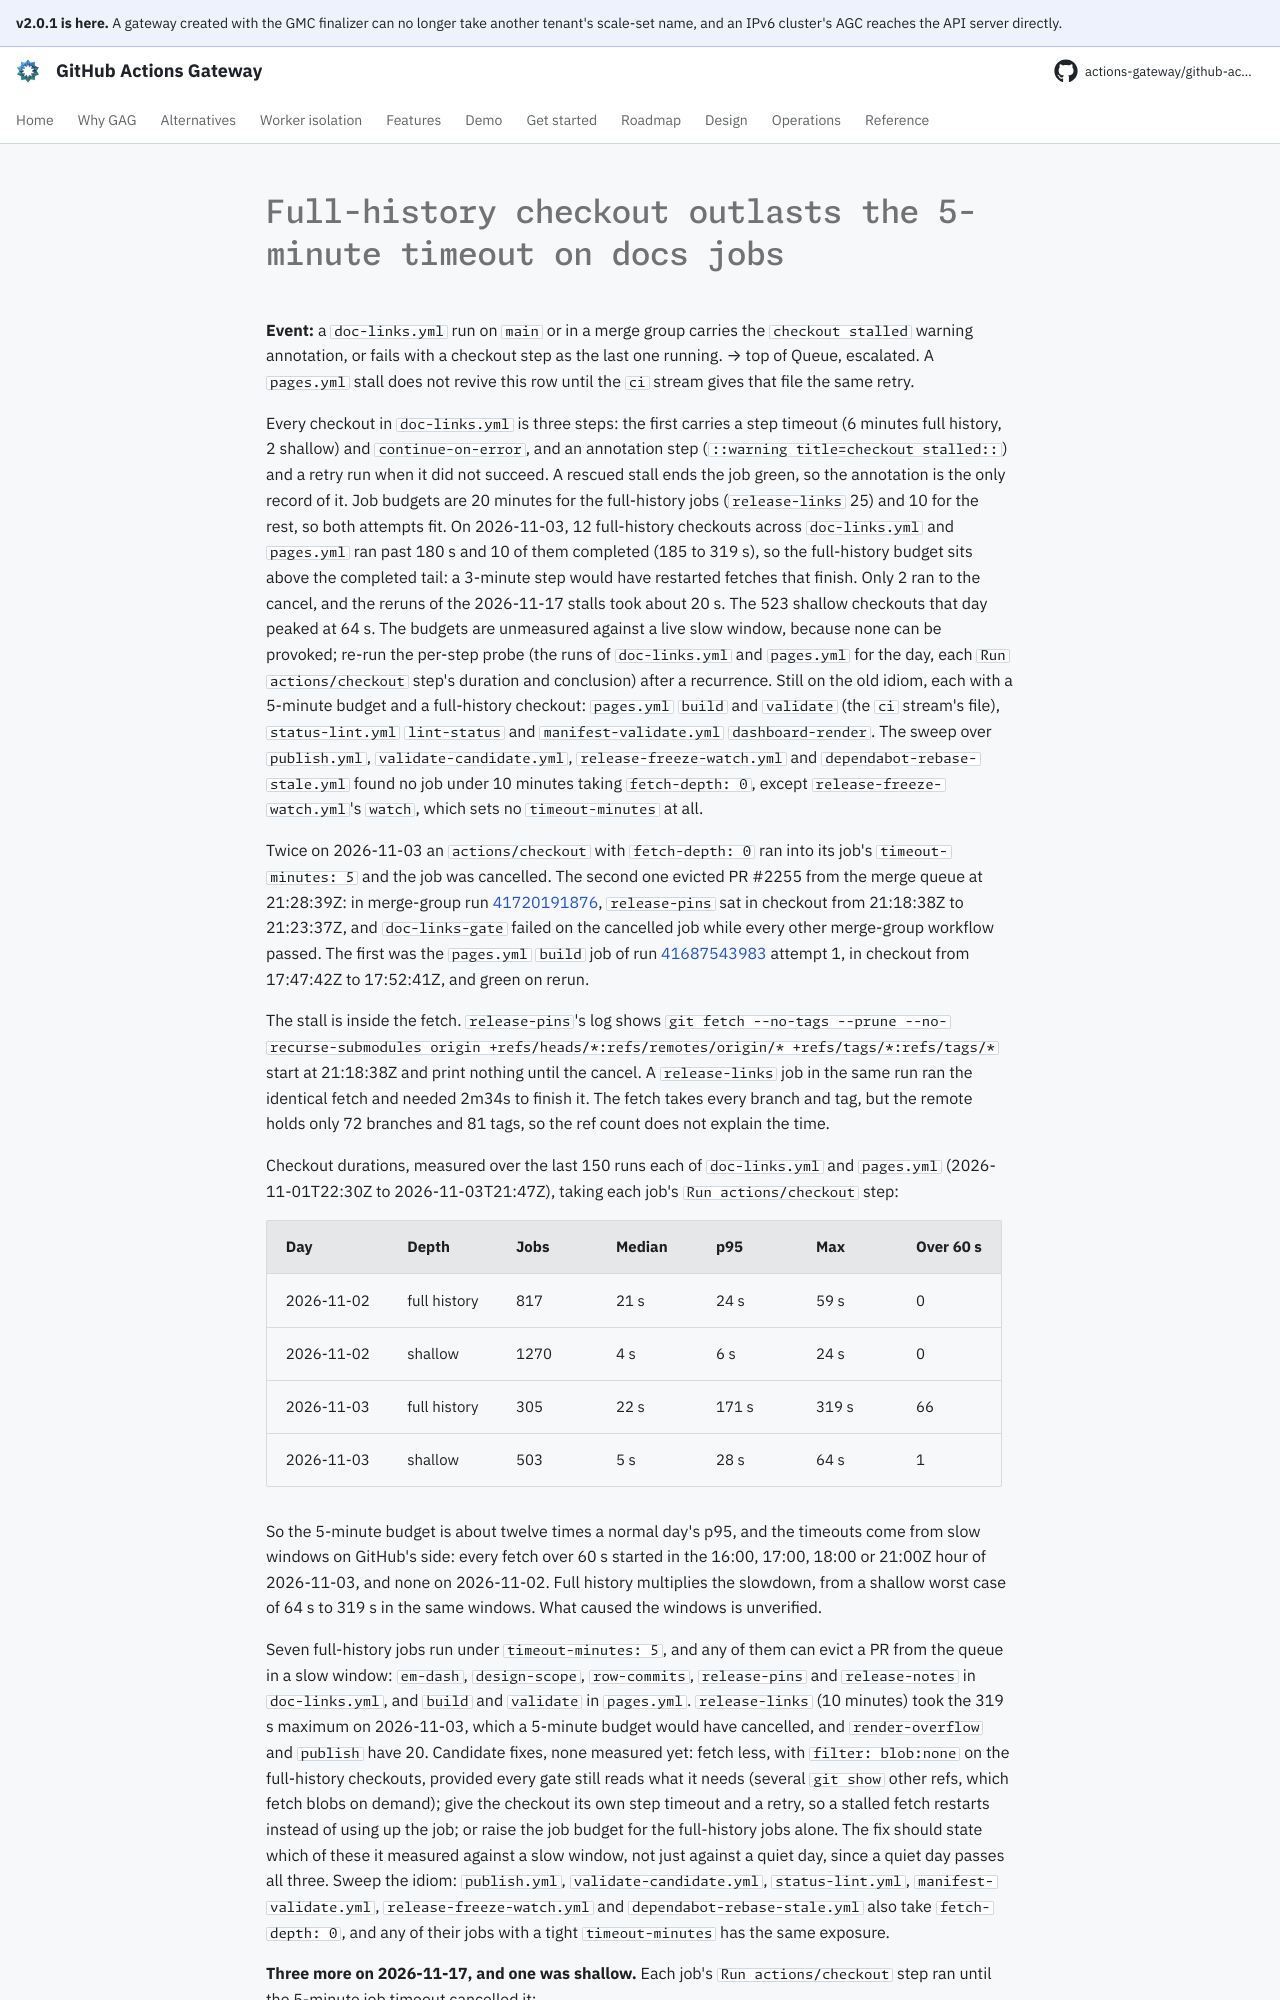

repository: actions-gateway/github-actions-gateway · page: dev/queue/Q1280/index.html · generator: mkdocs

---
id: Q1280
rank: Zli
labels:
    - flake
    - ci
status: deferred
size: S
target: ../../.github/workflows/doc-links.yml
---

# Full-history checkout outlasts the 5-minute timeout on docs jobs

**Event:** a `doc-links.yml` run on `main` or in a merge group carries the `checkout stalled` warning annotation, or fails with a checkout step as the last one running. → top of Queue, escalated.
A `pages.yml` stall does not revive this row until the `ci` stream gives that file the same retry.

Every checkout in `doc-links.yml` is three steps: the first carries a step timeout (6 minutes full history, 2 shallow) and `continue-on-error`, and an annotation step (`::warning title=checkout stalled::`) and a retry run when it did not succeed.
A rescued stall ends the job green, so the annotation is the only record of it.
Job budgets are 20 minutes for the full-history jobs (`release-links` 25) and 10 for the rest, so both attempts fit.
On 2026-11-03, 12 full-history checkouts across `doc-links.yml` and `pages.yml` ran past 180 s and 10 of them completed (185 to 319 s), so the full-history budget sits above the completed tail: a 3-minute step would have restarted fetches that finish.
Only 2 ran to the cancel, and the reruns of the 2026-11-17 stalls took about 20 s.
The 523 shallow checkouts that day peaked at 64 s.
The budgets are unmeasured against a live slow window, because none can be provoked; re-run the per-step probe (the runs of `doc-links.yml` and `pages.yml` for the day, each `Run actions/checkout` step's duration and conclusion) after a recurrence.
Still on the old idiom, each with a 5-minute budget and a full-history checkout: `pages.yml` `build` and `validate` (the `ci` stream's file), `status-lint.yml` `lint-status` and `manifest-validate.yml` `dashboard-render`.
The sweep over `publish.yml`, `validate-candidate.yml`, `release-freeze-watch.yml` and `dependabot-rebase-stale.yml` found no job under 10 minutes taking `fetch-depth: 0`, except `release-freeze-watch.yml`'s `watch`, which sets no `timeout-minutes` at all.

Twice on 2026-11-03 an `actions/checkout` with `fetch-depth: 0` ran into its job's `timeout-minutes: 5` and the job was cancelled.
The second one evicted PR #2255 from the merge queue at 21:28:39Z: in merge-group run [41720191876](https://github.com/actions-gateway/github-actions-gateway/actions/runs/41720191876), `release-pins` sat in checkout from 21:18:38Z to 21:23:37Z, and `doc-links-gate` failed on the cancelled job while every other merge-group workflow passed.
The first was the `pages.yml` `build` job of run [41687543983](https://github.com/actions-gateway/github-actions-gateway/actions/runs/41687543983) attempt 1, in checkout from 17:47:42Z to 17:52:41Z, and green on rerun.

The stall is inside the fetch.
`release-pins`'s log shows `git fetch --no-tags --prune --no-recurse-submodules origin +refs/heads/*:refs/remotes/origin/* +refs/tags/*:refs/tags/*` start at 21:18:38Z and print nothing until the cancel.
A `release-links` job in the same run ran the identical fetch and needed 2m34s to finish it.
The fetch takes every branch and tag, but the remote holds only 72 branches and 81 tags, so the ref count does not explain the time.

Checkout durations, measured over the last 150 runs each of `doc-links.yml` and `pages.yml` (2026-11-01T22:30Z to 2026-11-03T21:47Z), taking each job's `Run actions/checkout` step:

| Day | Depth | Jobs | Median | p95 | Max | Over 60 s |
|---|---|---|---|---|---|---|
| 2026-11-02 | full history | 817 | 21 s | 24 s | 59 s | 0 |
| 2026-11-02 | shallow | 1270 | 4 s | 6 s | 24 s | 0 |
| 2026-11-03 | full history | 305 | 22 s | 171 s | 319 s | 66 |
| 2026-11-03 | shallow | 503 | 5 s | 28 s | 64 s | 1 |

So the 5-minute budget is about twelve times a normal day's p95, and the timeouts come from slow windows on GitHub's side: every fetch over 60 s started in the 16:00, 17:00, 18:00 or 21:00Z hour of 2026-11-03, and none on 2026-11-02.
Full history multiplies the slowdown, from a shallow worst case of 64 s to 319 s in the same windows.
What caused the windows is unverified.
